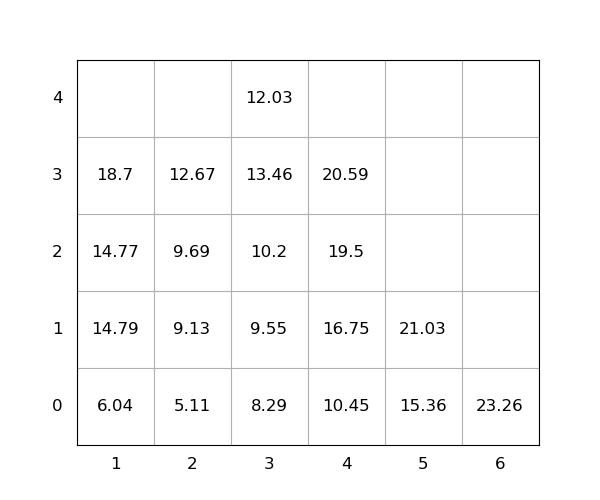

Source data for this figure (header and first rows):
idx, loc_x, loc_y, loc_z, weight, group, score, seq, reloc, size(ft)
1, 4, 0, 0, 10.45, 0, 10.45, 1, 0, 20
2, 4, 0, 1, 16.75, 0, 16.75, 2, 0, 20
3, 3, 0, 0, 8.29, 0, 8.29, 3, 0, 20
4, 6, 0, 0, 23.26, 0, 23.26, 4, 0, 20
5, 2, 0, 0, 5.11, 0, 5.11, 5, 0, 20
6, 4, 0, 2, 19.5, 0, 19.5, 6, 0, 20
7, 3, 0, 1, 9.55, 0, 9.55, 7, 0, 20
8, 5, 0, 0, 15.36, 0, 15.36, 8, 0, 20
9, 1, 0, 0, 6.04, 0, 6.04, 9, 0, 20
10, 1, 0, 1, 14.79, 0, 14.79, 10, 0, 20
11, 4, 0, 3, 20.59, 0, 20.59, 11, 0, 20
12, 3, 0, 2, 10.2, 0, 10.2, 12, 0, 20
13, 1, 0, 2, 14.77, 0, 14.77, 13, 0, 20
14, 3, 0, 3, 13.46, 0, 13.46, 14, 1.0, 20
15, 2, 0, 1, 9.13, 0, 9.13, 15, 0, 20
16, 5, 0, 1, 21.03, 0, 21.03, 16, 0, 20
17, 1, 0, 3, 18.7, 0, 18.7, 17, 0, 20
18, 2, 0, 2, 9.69, 0, 9.69, 18, 0, 20
19, 2, 0, 3, 12.67, 0, 12.67, 19, 0, 20
20, 3, 0, 4, 12.03, 0, 12.03, 20, 1.0, 20
